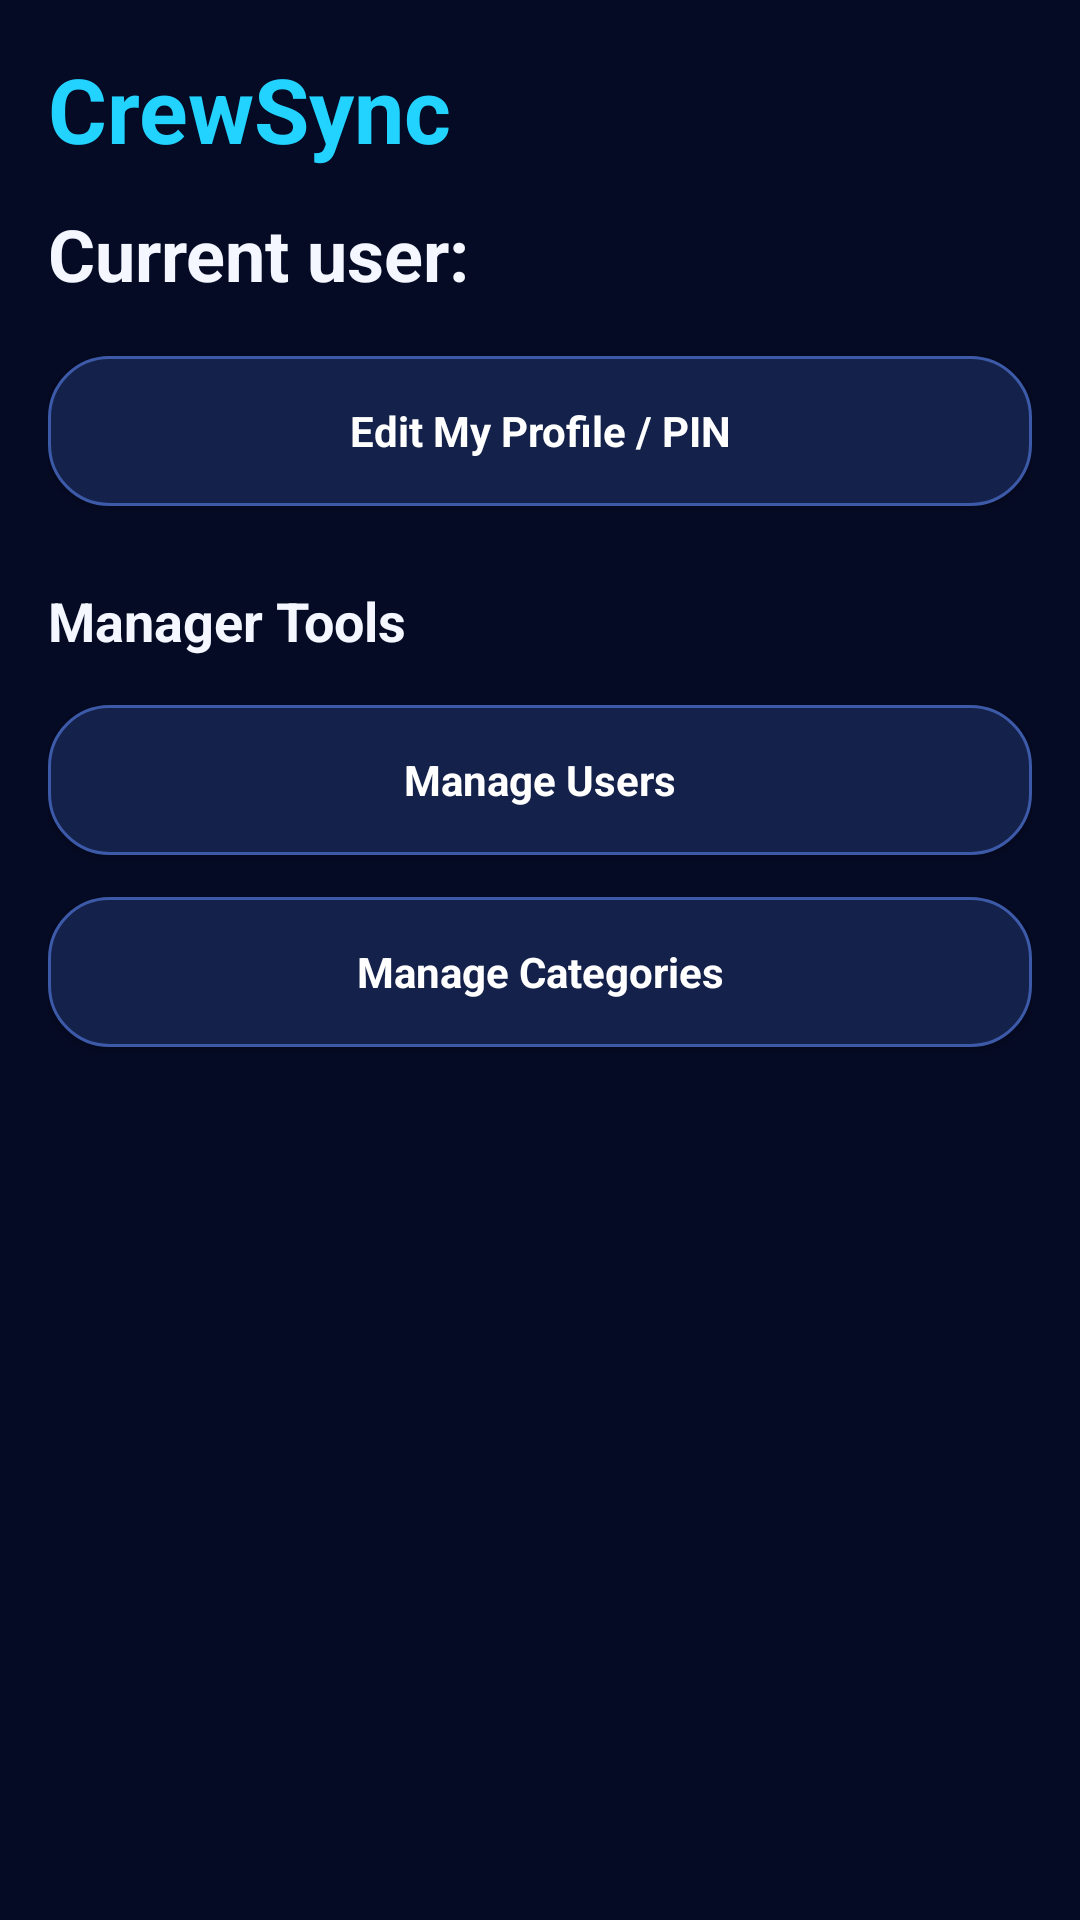

This screen was rendered from an Android layout file. Write that file and the resources it references.
<!-- AndroidManifest.xml: application theme Theme.MyApplication -->
<!-- res/layout/fragment_settings.xml -->
<?xml version="1.0" encoding="utf-8"?>
<ScrollView xmlns:android="http://schemas.android.com/apk/res/android"
    android:layout_width="match_parent"
    android:layout_height="match_parent"
    android:background="@color/bg_main"
    android:fillViewport="true">

    <LinearLayout
        android:layout_width="match_parent"
        android:layout_height="wrap_content"
        android:orientation="vertical"
        android:padding="16dp">

        <TextView
            android:id="@+id/tvBrand"
            style="@style/CrewSync.Text.Brand"
            android:layout_width="wrap_content"
            android:layout_height="wrap_content"
            android:text="CrewSync" />

        <TextView
            android:id="@+id/tvCurrentUser"
            style="@style/CrewSync.Text.ScreenTitle"
            android:layout_width="match_parent"
            android:layout_height="wrap_content"
            android:layout_marginTop="12dp"
            android:text="Current user:" />

        <Button
            android:id="@+id/btnEditProfile"
            style="@style/CrewSync.Button.Primary"
            android:layout_width="match_parent"
            android:layout_height="wrap_content"
            android:layout_marginTop="18dp"
            android:text="Edit My Profile / PIN" />

        <TextView
            android:id="@+id/tvManagerSection"
            style="@style/CrewSync.Text.SectionTitle"
            android:layout_width="match_parent"
            android:layout_height="wrap_content"
            android:layout_marginTop="26dp"
            android:text="Manager Tools" />

        <Button
            android:id="@+id/btnManageUsers"
            style="@style/CrewSync.Button.Primary"
            android:layout_width="match_parent"
            android:layout_height="wrap_content"
            android:layout_marginTop="16dp"
            android:text="Manage Users" />

        <Button
            android:id="@+id/btnManageCategories"
            style="@style/CrewSync.Button.Primary"
            android:layout_width="match_parent"
            android:layout_height="wrap_content"
            android:layout_marginTop="14dp"
            android:text="Manage Categories" />

    </LinearLayout>
</ScrollView>
<!-- resources referenced by this layout -->
<resources>
  <color name="bg_main">#050B24</color>
  <style name="CrewSync.Button.Primary">
          <item name="android:background">@drawable/bg_button_primary</item>
          <item name="android:textColor">@color/text_on_accent</item>
          <item name="android:textStyle">bold</item>
          <item name="android:textAllCaps">false</item>
          <item name="android:minHeight">50dp</item>
          <item name="android:paddingLeft">18dp</item>
          <item name="android:paddingRight">18dp</item>
      </style>
  <style name="CrewSync.Text.Brand" parent="CrewSync.Text">
          <item name="android:textSize">30sp</item>
          <item name="android:textStyle">bold</item>
          <item name="android:textColor">@color/accent_cyan</item>
      </style>
  <style name="CrewSync.Text.ScreenTitle" parent="CrewSync.Text">
          <item name="android:textSize">24sp</item>
          <item name="android:textStyle">bold</item>
          <item name="android:textColor">@color/text_primary</item>
      </style>
  <style name="CrewSync.Text.SectionTitle" parent="CrewSync.Text">
          <item name="android:textSize">18sp</item>
          <item name="android:textStyle">bold</item>
          <item name="android:textColor">@color/text_primary</item>
      </style>
  <style name="Theme.MyApplication" parent="Base.Theme.MyApplication" />
  <!-- drawable bg_button_primary (drawable) -->
  <?xml version="1.0" encoding="utf-8"?>
  <shape xmlns:android="http://schemas.android.com/apk/res/android">
      <corners android:radius="20dp"/>
      <solid android:color="@color/surface_2"/>
      <stroke
          android:width="1dp"
          android:color="@color/stroke_bright"/>
      <padding
          android:left="16dp"
          android:top="10dp"
          android:right="16dp"
          android:bottom="10dp"/>
  </shape>
  <color name="text_on_accent">#FFFFFF</color>
  <style name="CrewSync.Text">
          <item name="android:textColor">@color/text_primary</item>
          <item name="android:fontFamily">sans-serif-medium</item>
      </style>
  <color name="accent_cyan">#22D3FF</color>
  <color name="text_primary">#F4F7FF</color>
  <style name="Base.Theme.MyApplication" parent="Theme.Material3.Dark.NoActionBar">
          <item name="android:windowBackground">@color/app_bg</item>
          <item name="android:statusBarColor">@color/app_bg</item>
          <item name="android:navigationBarColor">@color/bottom_nav_bg</item>
  
          <item name="colorPrimary">@color/neon_purple</item>
          <item name="colorOnPrimary">@color/text_primary</item>
          <item name="colorSecondary">@color/neon_cyan</item>
          <item name="colorOnSecondary">@color/app_bg</item>
          <item name="colorSurface">@color/surface_1</item>
          <item name="colorOnSurface">@color/text_primary</item>
  
          <item name="android:textColor">@color/text_primary</item>
          <item name="android:textColorHint">@color/text_muted</item>
  
          <item name="fontFamily">sans-serif</item>
          <item name="android:fontFamily">sans-serif</item>
  
          <item name="materialButtonStyle">@style/Widget.CrewSync.Button.Primary</item>
      </style>
  <color name="surface_2">#14214A</color>
  <color name="stroke_bright">#3C5AA8</color>
  <color name="app_bg">#050B24</color>
  <color name="bottom_nav_bg">#081126</color>
  <color name="neon_purple">#8B5CF6</color>
  <color name="neon_cyan">#22D3FF</color>
  <color name="surface_1">#0E183A</color>
  <color name="text_muted">#8190B0</color>
  <style name="Widget.CrewSync.Button.Primary" parent="CrewSync.Button.Primary" />
</resources>
